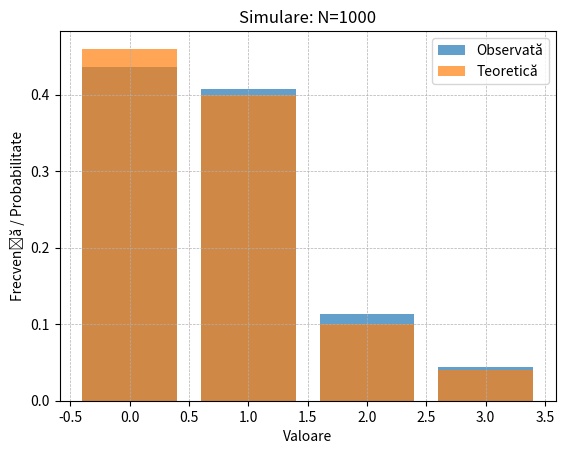

Write the Python code that produced this figure.
import numpy as np
import matplotlib.pyplot as plt

def ex1(values, probabilities, no_of_simulations):
    values = np.array(values)
    probabilities = np.array(probabilities, dtype=float)

    # Generare numere
    rng = np.random.default_rng()
    u = rng.random(no_of_simulations)

    # Probabilități cumulative
    cumulative = np.cumsum(probabilities)

    # Variabile discrete cu metoda inversării
    indices = np.searchsorted(cumulative, u, side='right')
    simulated = values[indices]

    # Calculăm frecvențele observate
    observed_counts = np.array([(simulated == v).sum() for v in values])
    observed_freq = observed_counts / no_of_simulations

    # Afișare
    print("Valori simulate (primele 20):", simulated[:20])
    print("\nComparație frecvențe:")
    for i, v in enumerate(values):
        print(f"Valoarea {v}: Teoretică = {probabilities[i]:.3f}, Observată = {observed_freq[i]:.3f}")

    plt.bar(values, observed_freq, label="Observată", alpha=0.7)
    plt.bar(values, probabilities, label="Teoretică", alpha=0.7)

    plt.xlabel('Valoare')
    plt.ylabel('Frecvență / Probabilitate')
    plt.legend()
    plt.grid(True, linestyle='--', linewidth=0.5)
    plt.title(f'Simulare: N={no_of_simulations}')

    plt.show()


if __name__ == '__main__':
    ex1([0, 1, 2, 3], [0.46, 0.40, 0.10, 0.04], no_of_simulations=1000)